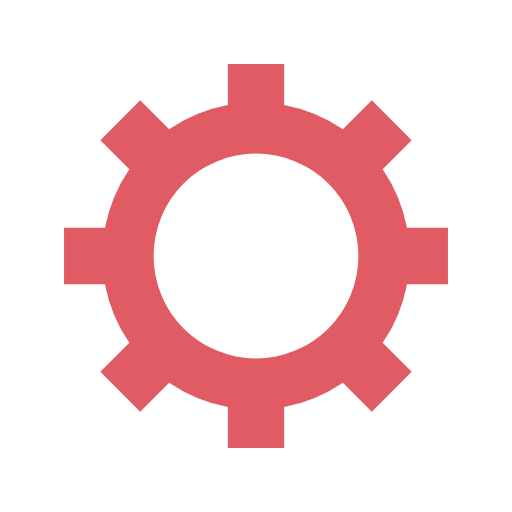
t = 0.00 s
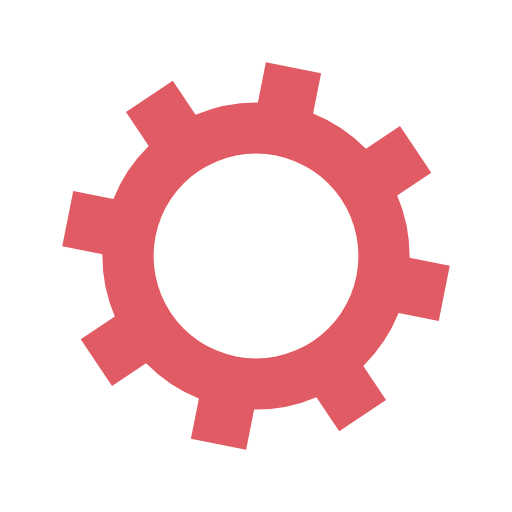
t = 0.20 s
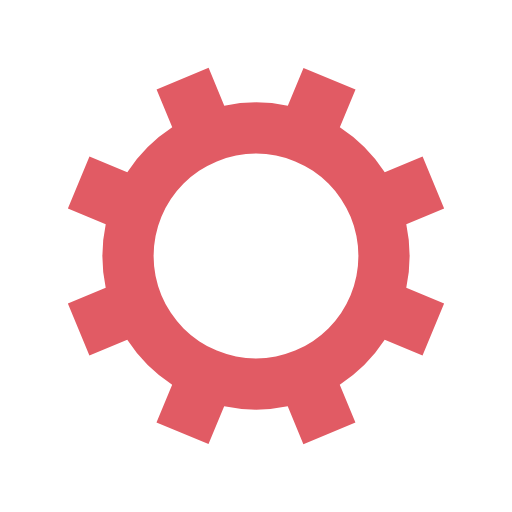
t = 0.39 s
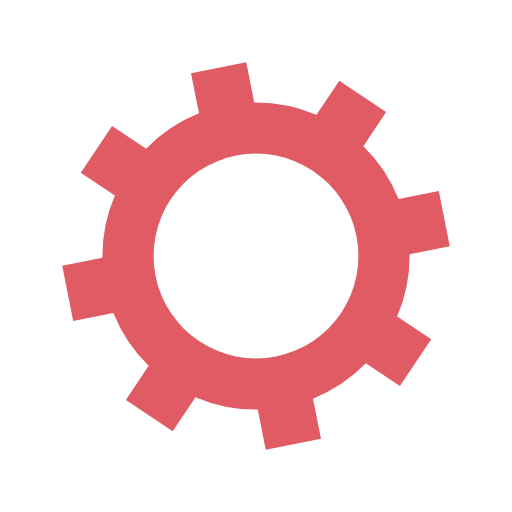
t = 0.59 s

The animated SVG that drew these frames (rendered in a browser with its animation timeline set to each time). Animation: 1 SMIL element (animateTransform=1); one cycle of 0.79 s, repeats indefinitely.

<?xml version="1.0" encoding="utf-8"?>
<svg xmlns="http://www.w3.org/2000/svg" xmlns:xlink="http://www.w3.org/1999/xlink" style="margin: auto; background: rgb(255, 255, 255); display: block; shape-rendering: auto;" width="200px" height="200px" viewBox="0 0 100 100" preserveAspectRatio="xMidYMid">
<g transform="translate(50 50)">
<g>
<animateTransform attributeName="transform" type="rotate" values="0;45" keyTimes="0;1" dur="0.7874015748031495s" repeatCount="indefinite"></animateTransform><path d="M29.491524206117255 -5.5 L37.491524206117255 -5.5 L37.491524206117255 5.5 L29.491524206117255 5.5 A30 30 0 0 1 24.742744050198738 16.964569457146712 L24.742744050198738 16.964569457146712 L30.399598299691117 22.621423706639092 L22.621423706639096 30.399598299691114 L16.964569457146716 24.742744050198734 A30 30 0 0 1 5.5 29.491524206117255 L5.5 29.491524206117255 L5.5 37.491524206117255 L-5.499999999999997 37.491524206117255 L-5.499999999999997 29.491524206117255 A30 30 0 0 1 -16.964569457146705 24.742744050198738 L-16.964569457146705 24.742744050198738 L-22.621423706639085 30.399598299691117 L-30.399598299691117 22.621423706639092 L-24.742744050198738 16.964569457146712 A30 30 0 0 1 -29.491524206117255 5.500000000000009 L-29.491524206117255 5.500000000000009 L-37.491524206117255 5.50000000000001 L-37.491524206117255 -5.500000000000001 L-29.491524206117255 -5.500000000000002 A30 30 0 0 1 -24.742744050198738 -16.964569457146705 L-24.742744050198738 -16.964569457146705 L-30.399598299691117 -22.621423706639085 L-22.621423706639092 -30.399598299691117 L-16.964569457146712 -24.742744050198738 A30 30 0 0 1 -5.500000000000011 -29.491524206117255 L-5.500000000000011 -29.491524206117255 L-5.500000000000012 -37.491524206117255 L5.499999999999998 -37.491524206117255 L5.5 -29.491524206117255 A30 30 0 0 1 16.964569457146702 -24.74274405019874 L16.964569457146702 -24.74274405019874 L22.62142370663908 -30.39959829969112 L30.399598299691117 -22.6214237066391 L24.742744050198738 -16.964569457146716 A30 30 0 0 1 29.491524206117255 -5.500000000000013 M0 -20A20 20 0 1 0 0 20 A20 20 0 1 0 0 -20" fill="#e15b64"></path></g></g>
<!-- [ldio] generated by https://loading.io/ --></svg>